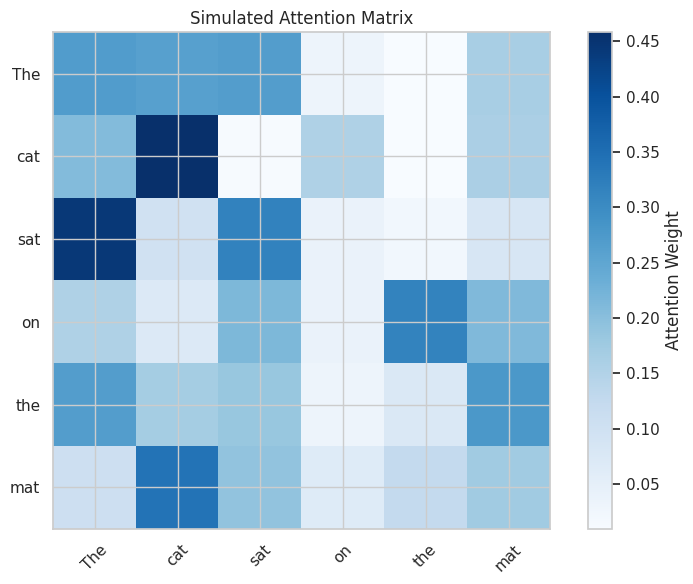

Generate this figure with matplotlib:
import numpy as np
import pandas as pd
import matplotlib.pyplot as plt
import seaborn as sns

try:
    from transformers import pipeline, AutoTokenizer, AutoModelForSequenceClassification
    HF = True
    print('Hugging Face transformers available')
except ImportError:
    HF = False
    print('transformers not installed: pip install transformers')

sns.set_theme(style='whitegrid')

if HF:
    # Sentiment analysis pipeline
    sentiment = pipeline('sentiment-analysis', model='distilbert-base-uncased-finetuned-sst-2-english')
    texts = [
        'I absolutely love working with Python for data science!',
        'The model training took too long and the results were disappointing.',
        'The new transformer architecture is impressive but complex.'
    ]
    for text in texts:
        result = sentiment(text)[0]
        print(f'{result["label"]:8s} ({result["score"]:.3f}): {text[:55]}')
else:
    print('Hugging Face transformers not installed.')

if HF:
    # Zero-shot classification
    classifier = pipeline('zero-shot-classification')
    text = 'The stock market crashed today due to rising inflation fears'
    labels = ['finance', 'sports', 'technology', 'politics', 'health']
    result = classifier(text, candidate_labels=labels)
    print('Text:', text)
    for label, score in zip(result['labels'], result['scores']):
        print(f'  {label:12s}: {score:.3f}')
else:
    print('Hugging Face transformers not installed.')

# Demonstrate attention concept with a simple diagram
words = ['The', 'cat', 'sat', 'on', 'the', 'mat']
rng = np.random.default_rng(42)
attention = rng.dirichlet(np.ones(len(words)), size=len(words))

plt.figure(figsize=(8, 6))
plt.imshow(attention, cmap='Blues')
plt.colorbar(label='Attention Weight')
plt.xticks(range(len(words)), words, rotation=45)
plt.yticks(range(len(words)), words)
plt.title('Simulated Attention Matrix')
plt.tight_layout(); plt.show()

# Your code here
